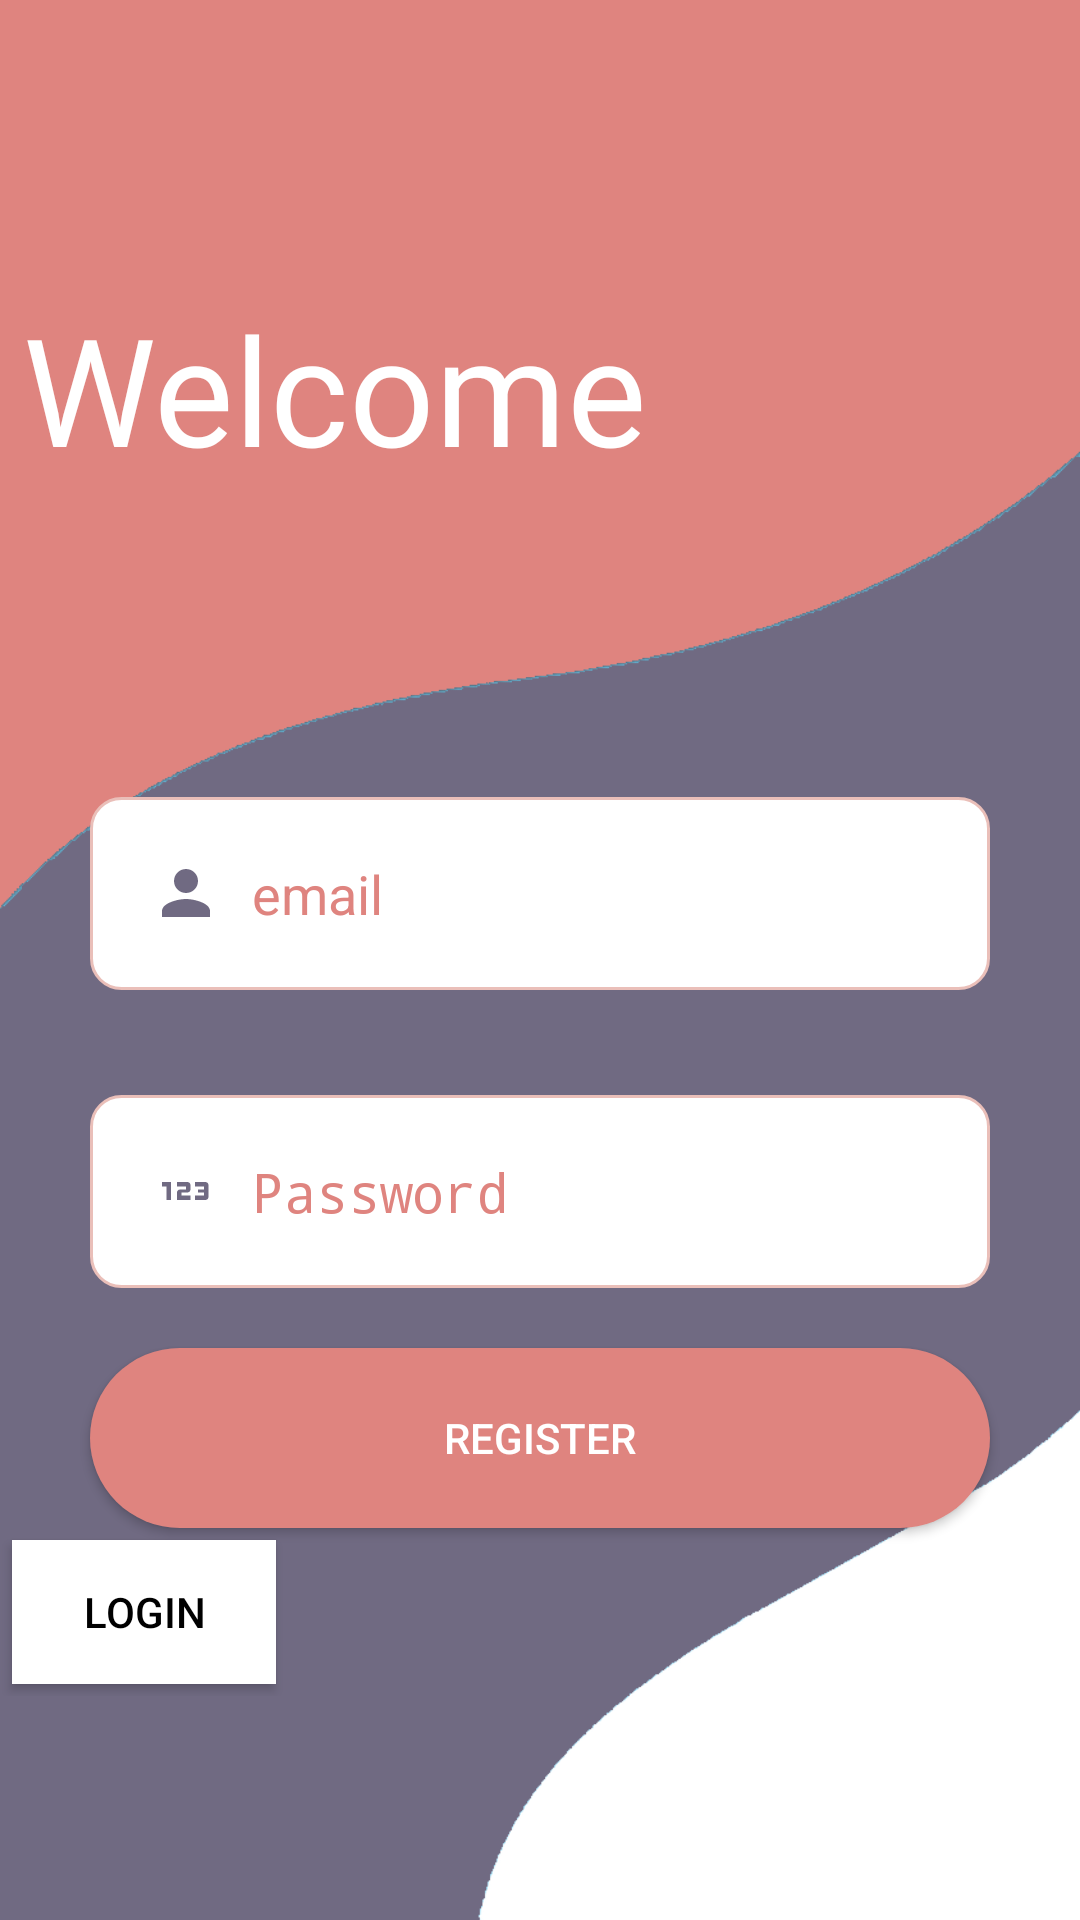

Layout XML and referenced resources for this Android screen:
<!-- AndroidManifest.xml: activity theme AppTheme.NoActionBar -->
<!-- res/layout/activity_register.xml -->
<?xml version="1.0" encoding="utf-8"?>
<androidx.constraintlayout.widget.ConstraintLayout xmlns:android="http://schemas.android.com/apk/res/android"
    xmlns:app="http://schemas.android.com/apk/res-auto"
    xmlns:tools="http://schemas.android.com/tools"
    android:layout_width="match_parent"
    android:layout_height="match_parent"
    android:background="@drawable/backgroundsignin"
    tools:context=".RegisterActivity">


    <TextView
        android:id="@+id/welcomesign"
        android:layout_width="266dp"
        android:layout_height="60dp"
        android:layout_marginTop="96dp"
        android:layout_marginEnd="116dp"
        android:fontFamily="@font/raleway_regular"
        android:gravity="center"
        android:text="Welcome"
        android:textColor="@android:color/white"
        android:textSize="50dp"

        app:layout_constraintEnd_toEndOf="parent"
        app:layout_constraintHorizontal_weight="@integer/material_motion_duration_long_1"

        app:layout_constraintTop_toTopOf="parent" />

    <LinearLayout
        android:layout_width="match_parent"
        android:layout_height="wrap_content"
        android:orientation="vertical"
        app:layout_constraintBottom_toBottomOf="parent"
        app:layout_constraintTop_toBottomOf="@+id/welcomesign">

        <EditText
            android:id="@+id/EmailR"
            android:layout_width="300dp"
            android:layout_height="wrap_content"
            android:layout_gravity="center"
            android:layout_marginTop="35dp"
            android:background="@drawable/edit"
            android:drawableLeft="@drawable/ic_baseline_person_24"
            android:drawablePadding="10dp"
            android:hint="email"
            android:inputType="textEmailAddress"
            android:padding="20dp"
            android:textColorHint="#df847f" />

        <EditText
            android:id="@+id/PasswordR"
            android:layout_width="300dp"
            android:layout_height="wrap_content"
            android:layout_gravity="center"
            android:layout_marginTop="35dp"
            android:background="@drawable/edit"
            android:drawableLeft="@drawable/ic_baseline_123_24"
            android:drawablePadding="10dp"
            android:hint="Password"
            android:inputType="textPassword"
            android:padding="20dp"
            android:textColorHint="#df847f" />


        <Button
            android:id="@+id/SignUp"
            android:layout_width="300dp"
            android:layout_height="60dp"
            android:layout_gravity="center"
            android:layout_marginTop="20dp"
            android:background="@drawable/button"
            android:text="Register"
            android:textColor="#fff" />

        <Button
            android:id="@+id/BackLogin"
            android:layout_width="wrap_content"
            android:layout_height="wrap_content"
            android:layout_margin="4dp"
            android:background="@android:color/white"
            android:text="Login"
            android:textColor="@android:color/black" />
    </LinearLayout>

</androidx.constraintlayout.widget.ConstraintLayout>
<!-- resources referenced by this layout -->
<resources>
  <!-- drawable backgroundsignin: png bitmap (drawable, 8381 bytes) -->
  <!-- drawable button (drawable) -->
  <?xml version="1.0" encoding="utf-8"?>
  <shape xmlns:android="http://schemas.android.com/apk/res/android">
      <solid android:color="#df847f" />
      <corners android:radius="100dp" />
  </shape>
  <!-- drawable edit (drawable) -->
  <?xml version="1.0" encoding="utf-8"?>
  <shape xmlns:android="http://schemas.android.com/apk/res/android">
      <solid android:color="#fff" />
          <stroke android:color="#eabfb9" />
      <stroke android:width="1dp" />
      <corners android:radius="10dp" />
  </shape>
  <!-- drawable ic_baseline_123_24 (drawable) -->
  <vector android:height="24dp" android:tint="#706A82"
      android:viewportHeight="24" android:viewportWidth="24"
      android:width="24dp" xmlns:android="http://schemas.android.com/apk/res/android">
      <path android:fillColor="@android:color/white" android:pathData="M7,15H5.5v-4.5H4V9h3V15zM13.5,13.5h-3v-1h2c0.55,0 1,-0.45 1,-1V10c0,-0.55 -0.45,-1 -1,-1H9v1.5h3v1h-2c-0.55,0 -1,0.45 -1,1V15h4.5V13.5zM19.5,14v-4c0,-0.55 -0.45,-1 -1,-1H15v1.5h3v1h-2v1h2v1h-3V15h3.5C19.05,15 19.5,14.55 19.5,14z"/>
  </vector>
  <!-- drawable ic_baseline_person_24 (drawable) -->
  <vector android:height="24dp" android:tint="#706A82"
      android:viewportHeight="24" android:viewportWidth="24"
      android:width="24dp" xmlns:android="http://schemas.android.com/apk/res/android">
      <path android:fillColor="@android:color/white" android:pathData="M12,12c2.21,0 4,-1.79 4,-4s-1.79,-4 -4,-4 -4,1.79 -4,4 1.79,4 4,4zM12,14c-2.67,0 -8,1.34 -8,4v2h16v-2c0,-2.66 -5.33,-4 -8,-4z"/>
  </vector>
  <style name="AppTheme.NoActionBar">
          <item name="windowActionBar">false</item>
          <item name="windowNoTitle">true</item>
      </style>
</resources>
